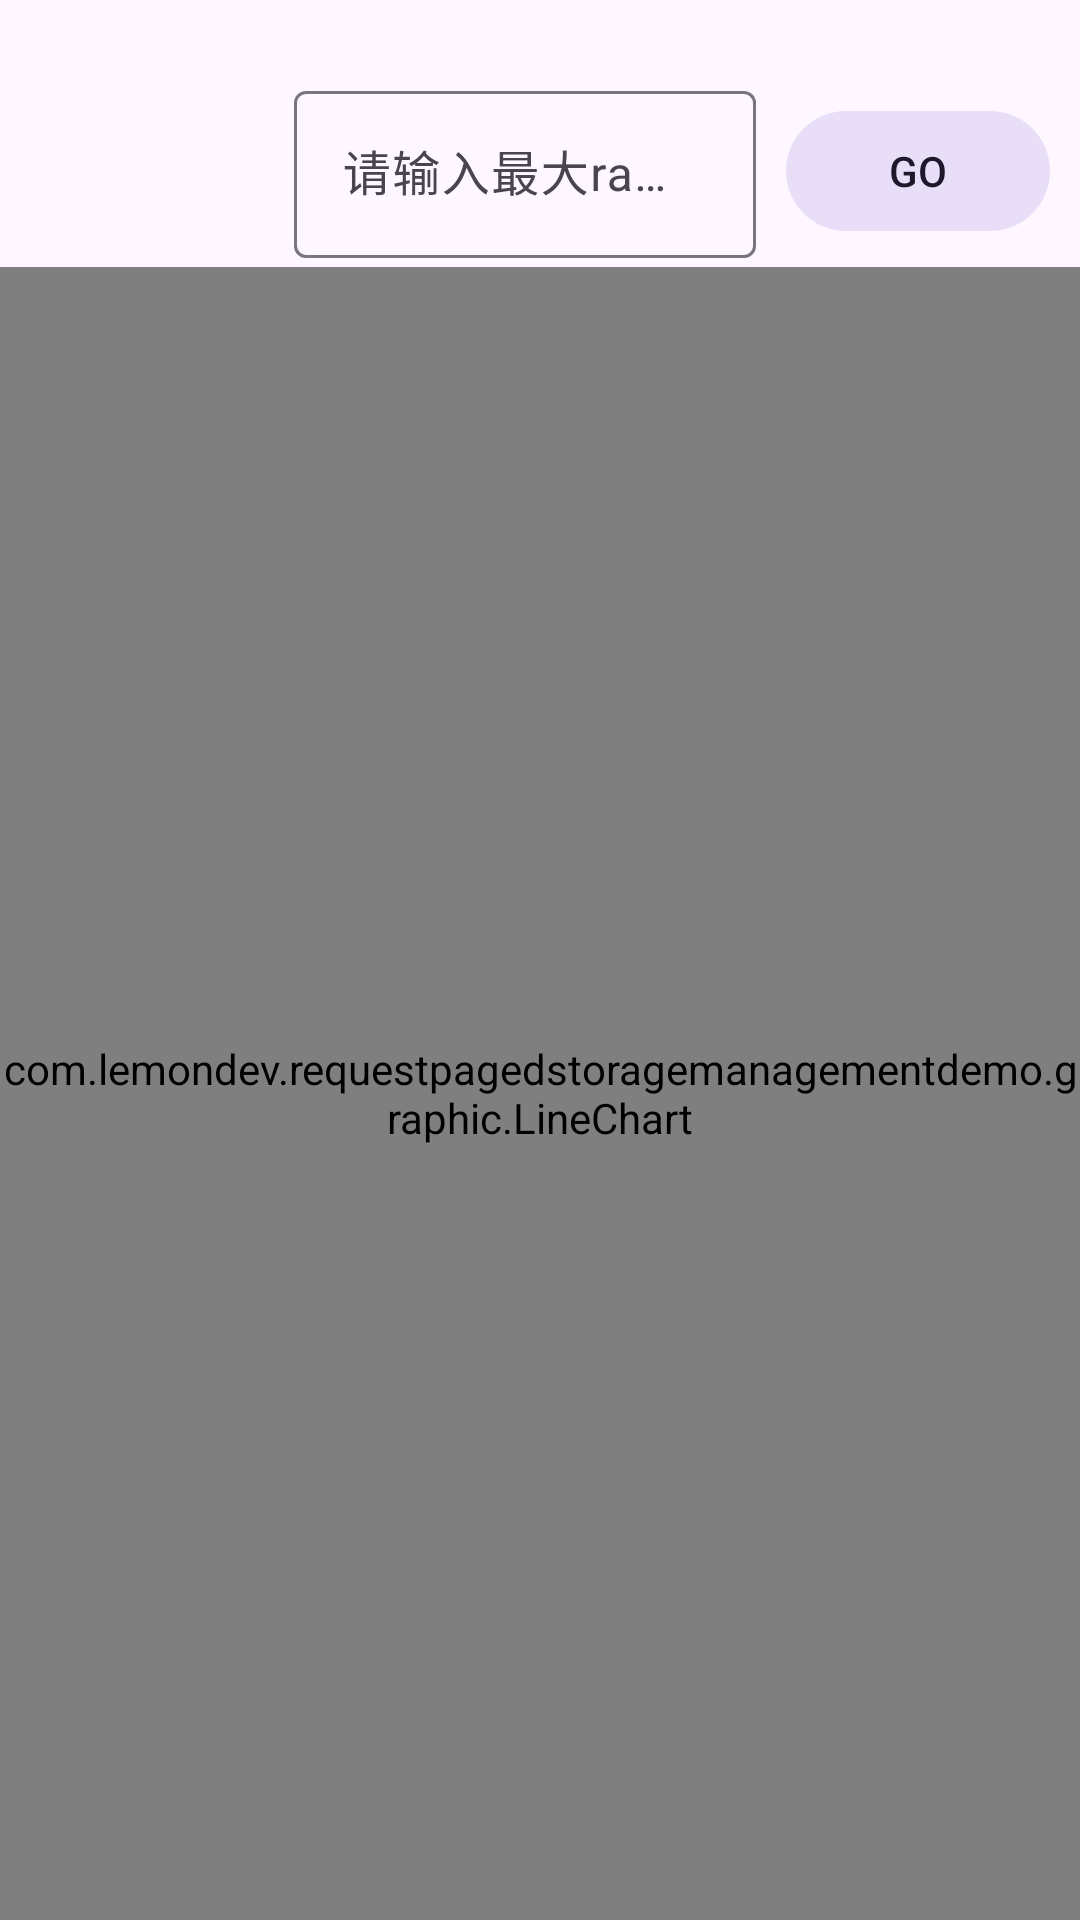

Write the Android layout XML for this screen, with the resource values it uses.
<!-- AndroidManifest.xml: application theme Theme.RequestPagedStorageManagementDemo -->
<!-- res/layout/activity_line_chart.xml -->
<?xml version="1.0" encoding="utf-8"?>
<LinearLayout xmlns:android="http://schemas.android.com/apk/res/android"
    xmlns:app="http://schemas.android.com/apk/res-auto"
    xmlns:tools="http://schemas.android.com/tools"
    android:layout_width="match_parent"
    android:layout_height="match_parent"
    android:orientation="vertical"
    tools:context=".LineChartActivity">

    <LinearLayout
        android:layout_width="match_parent"
        android:layout_height="?attr/actionBarSize"
        android:layout_marginStart="10dp"
        android:layout_marginTop="25dp"
        android:layout_marginEnd="10dp">

        <androidx.appcompat.widget.AppCompatImageButton
            android:id="@+id/linechart_back_btn"
            style="@style/Widget.Material3.Button"
            android:layout_width="wrap_content"
            android:layout_height="wrap_content"
            android:layout_gravity="center"
            android:src="@drawable/ic_baseline_arrow_back_24" />

        <com.google.android.material.textfield.TextInputLayout
            android:layout_width="0dp"
            android:layout_height="wrap_content"
            android:layout_weight="1">

            <com.google.android.material.textfield.TextInputEditText
                android:id="@+id/linechart_input_view"
                android:layout_width="match_parent"
                android:layout_height="wrap_content"
                android:hint="请输入最大ram大小"
                android:inputType="number" />
        </com.google.android.material.textfield.TextInputLayout>

        <com.google.android.material.button.MaterialButton
            android:id="@+id/start_btn"
            style="@style/Widget.Material3.Button.TonalButton"
            android:layout_width="wrap_content"
            android:layout_height="wrap_content"
            android:layout_gravity="center"
            android:layout_marginStart="10dp"
            android:gravity="center"
            android:text="GO" />

    </LinearLayout>


    <com.lemondev.requestpagedstoragemanagementdemo.graphic.LineChart
        android:id="@+id/line_chart"
        android:layout_width="match_parent"
        android:layout_height="match_parent" />

</LinearLayout>
<!-- resources referenced by this layout -->
<resources>
  <style name="Theme.RequestPagedStorageManagementDemo" parent="Theme.Material3.Light.NoActionBar">
          
          <item name="colorPrimary">@color/purple_500</item>
          <item name="colorPrimaryVariant">@color/purple_700</item>
          <item name="colorOnPrimary">@color/white</item>
          
          <item name="colorSecondary">@color/teal_200</item>
          <item name="colorSecondaryVariant">@color/teal_700</item>
          <item name="colorOnSecondary">@color/black</item>
          
          <item name="android:statusBarColor" tools:targetApi="l">@android:color/transparent</item>
          
          <item name="android:windowDrawsSystemBarBackgrounds">true</item>
          <item name="android:windowLightStatusBar">true</item>
          <item name="android:windowTranslucentStatus">true</item>
  
  
  
          <item name="android:navigationBarColor">@android:color/transparent</item>
  
      </style>
  <color name="purple_500">#FF6200EE</color>
  <color name="purple_700">#FF3700B3</color>
  <color name="white">#FFFFFFFF</color>
  <color name="teal_200">#FF03DAC5</color>
  <color name="teal_700">#FF018786</color>
  <color name="black">#FF000000</color>
</resources>
